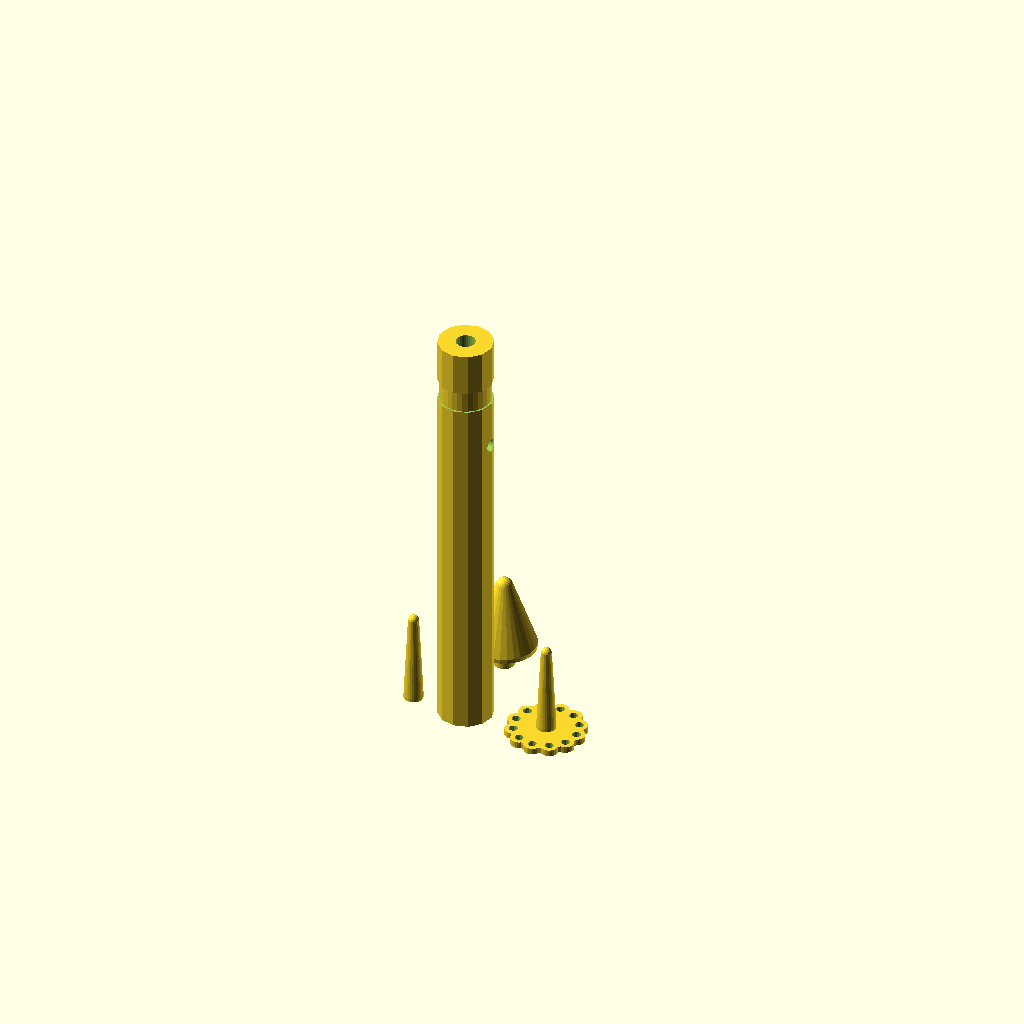
Cell 1: the model at its default parameters.
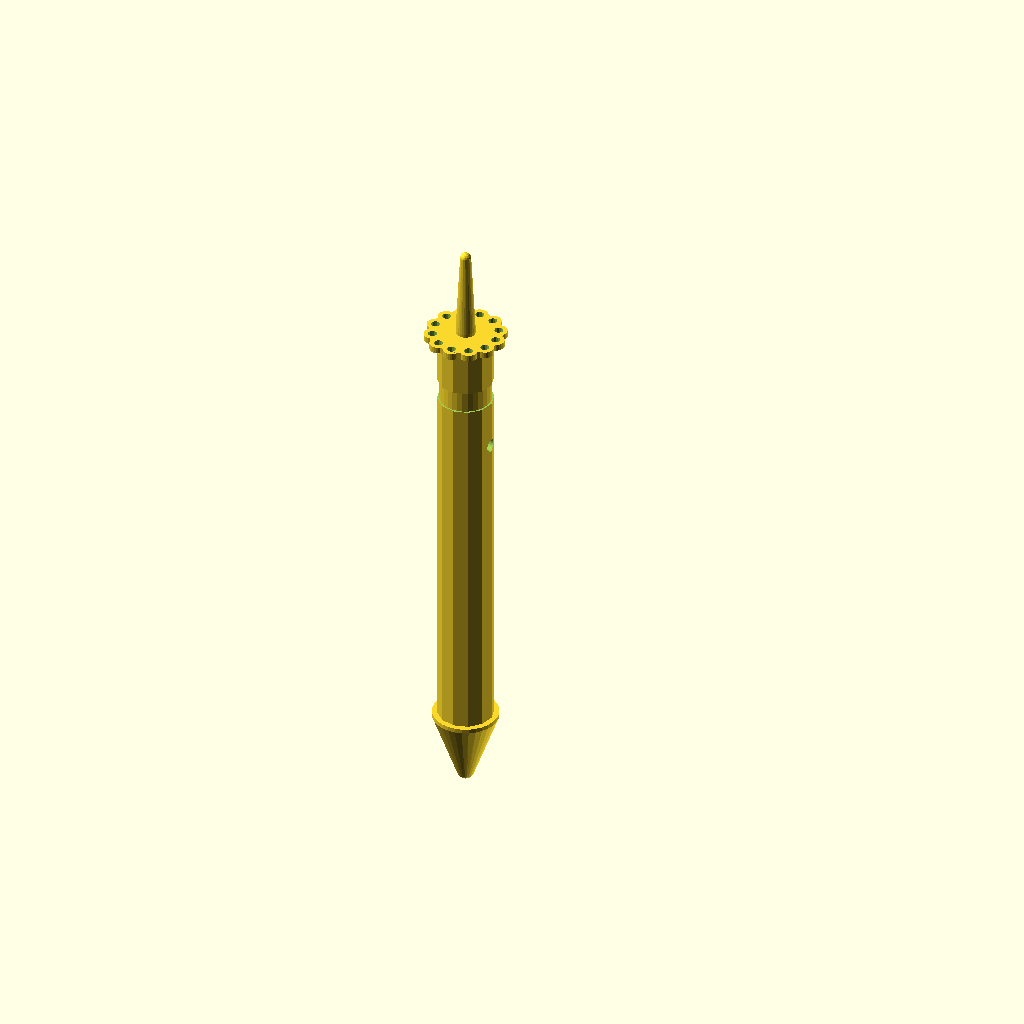
Cell 2: the same model with demo = true.
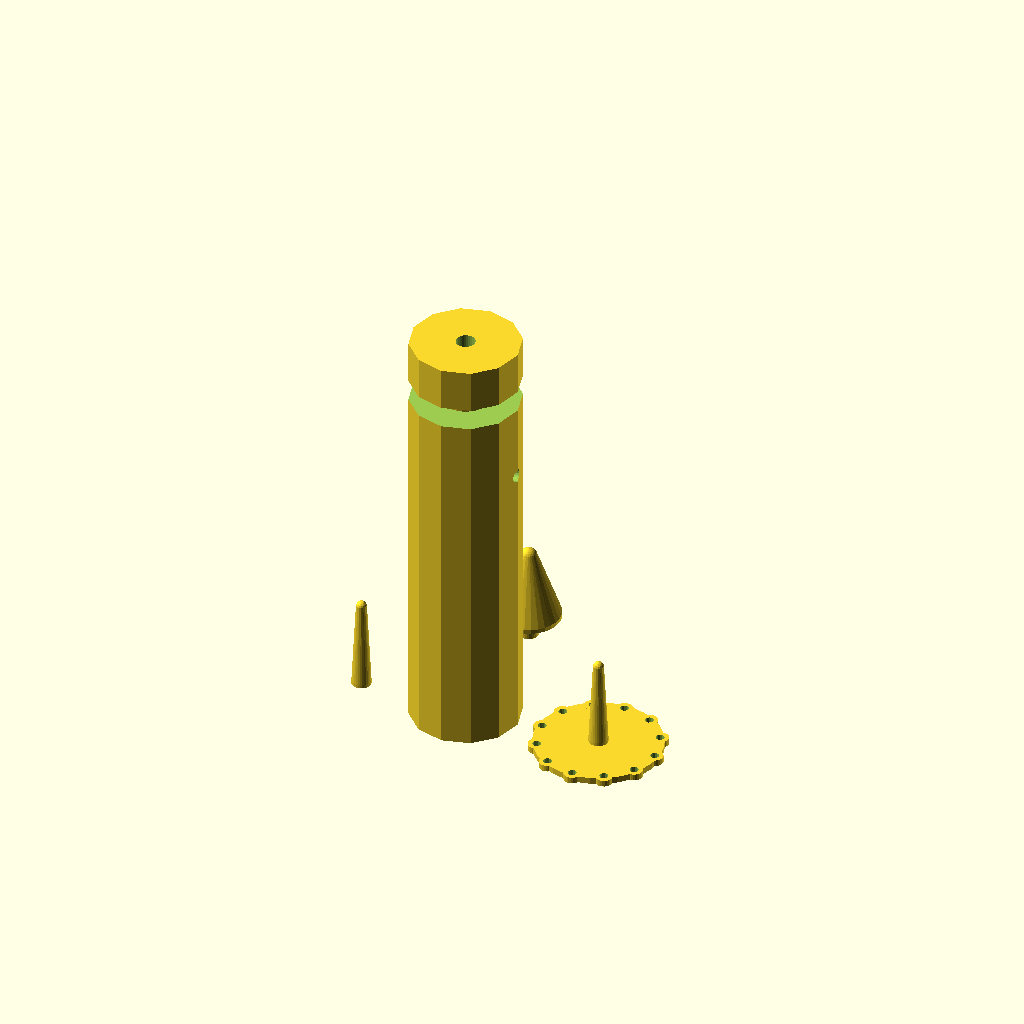
Cell 3: the same model with diameter_of_rod = 25.5.
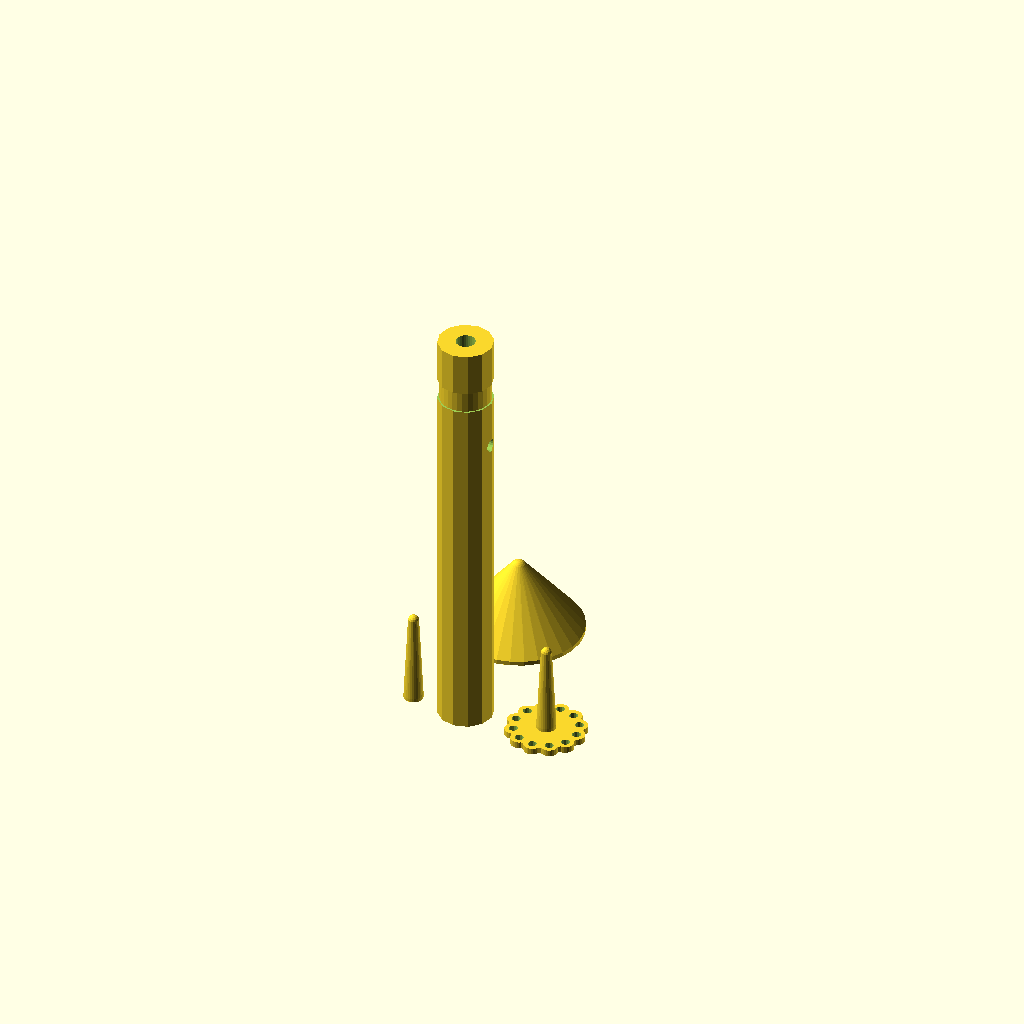
Cell 4: diameter_of_cone_large = 30 (everything else at default).
One fixed orthographic camera (rotation 55°, 0°, 25°; colour scheme Cornfield) for every cell.
OpenSCAD source file scadFiles/316794/559819.scad:




demo=false;

diameter_of_rod=12.75;

diameter_of_cone_large=15;

diameter_of_cone_small=2;

diameter_of_starter_hole=3;

diameter_of_dasey_hole=2;

diameter_of_inner_hole=4.5;

diameter_of_dasey_stem_small=2.5;

diameter_of_dasey_stem_large=4.5;

diameter_of_spacer=11.75;

diameter_of_cone_tap=5;

height_of_rod=100;

height_of_cone=15;

height_of_starter_hole=80;

height_of_single_dasey_stem=20;

height_of_spacer=10;

height_of_cone_tab=5;

size_of_spacer=5;

wall_thickness=1;

dasey_thickness=1.5;

number_of_dasey_holes=12;



$fs=.5;





module body(){

	difference(){

		cylinder(r=diameter_of_rod/2,h=height_of_rod,$fn=number_of_dasey_holes);	translate([0,0,height_of_rod-diameter_of_dasey_stem_small-height_of_single_dasey_stem])cylinder(r=diameter_of_inner_hole/2,h=height_of_single_dasey_stem*2);

		translate([0,0,height_of_starter_hole])translate([0,0,-diameter_of_rod/2])rotate([0,90,0])translate([0,0,-diameter_of_rod])cylinder(r=diameter_of_starter_hole/2,h=diameter_of_rod*2);

		difference(){

			translate([0,0,height_of_rod-height_of_spacer-size_of_spacer])cylinder(r=diameter_of_rod,h=size_of_spacer);

			translate([0,0,height_of_rod-height_of_spacer-2*size_of_spacer])cylinder(r=diameter_of_spacer/2,h=3*size_of_spacer);

		}

		translate([0,0,-.01])cylinder(r=diameter_of_cone_tap/2,h=height_of_cone_tab);

	}

		

}



module cone(){

	translate([0,0,-1])union(){

		hull(){

			cylinder(r=diameter_of_cone_large/2,h=1);

			translate([0,0,-height_of_cone])sphere(r=diameter_of_cone_small);

		}

		cylinder(r=.95*diameter_of_cone_tap/2,h=1+height_of_cone_tab);

	}

}



module daisy(){

	union(){

		difference(){

			union(){

				for(dasey_index=[1:number_of_dasey_holes]){

					rotate([0,0,dasey_index*360/number_of_dasey_holes])translate([diameter_of_rod/2+diameter_of_dasey_hole/2,0,0])cylinder(r=wall_thickness+diameter_of_dasey_hole/2,h=dasey_thickness);

				}

				cylinder(r=diameter_of_rod/2+diameter_of_dasey_hole,h=dasey_thickness);

			}

			for(dasey_index=[1:number_of_dasey_holes]){

				rotate([0,0,dasey_index*360/number_of_dasey_holes])translate([diameter_of_rod/2+diameter_of_dasey_hole/2,0,-.1])cylinder(r=diameter_of_dasey_hole/2,h=dasey_thickness+2);

			}

			translate([0,0,-.001])cylinder(r=diameter_of_dasey_stem_large/2,h=dasey_thickness);

		}

		hull(){

			translate([0,0,dasey_thickness+height_of_single_dasey_stem])sphere(r=diameter_of_dasey_stem_small/2);

			translate([0,0,dasey_thickness/2])cylinder(r=diameter_of_dasey_stem_large/2,h=dasey_thickness);

		}

	}

}



module daisy_stem_2(){

	hull(){

		translate([0,0,-height_of_single_dasey_stem])sphere(r=diameter_of_dasey_stem_small/2);

		cylinder(r=diameter_of_dasey_stem_large/2,h=dasey_thickness/2);

	}

}

if(demo){

	body();

	cone();

	translate([0,0,height_of_rod+1])daisy_stem_2();

	translate([0,0,height_of_rod+1])daisy();

}else{

	body();

	translate([-diameter_of_rod,0,dasey_thickness/2])rotate([180,0,0])daisy_stem_2();

	translate([diameter_of_rod+2*diameter_of_dasey_hole+2*dasey_thickness,0,0])daisy();

	translate([0,diameter_of_rod+diameter_of_cone_large/2,height_of_cone_tab])rotate([180,0,0])cone();



}
Customizer parameters (derived from the source; name, type, default, range or options):
demo: bool, default false
diameter_of_rod: number, default 12.75
diameter_of_cone_large: number, default 15
diameter_of_cone_small: number, default 2
diameter_of_starter_hole: number, default 3
diameter_of_dasey_hole: number, default 2
diameter_of_inner_hole: number, default 4.5
diameter_of_dasey_stem_small: number, default 2.5
diameter_of_dasey_stem_large: number, default 4.5
diameter_of_spacer: number, default 11.75
diameter_of_cone_tap: number, default 5
height_of_rod: number, default 100
height_of_cone: number, default 15
height_of_starter_hole: number, default 80
height_of_single_dasey_stem: number, default 20
height_of_spacer: number, default 10
height_of_cone_tab: number, default 5
size_of_spacer: number, default 5
wall_thickness: number, default 1
dasey_thickness: number, default 1.5
number_of_dasey_holes: number, default 12
